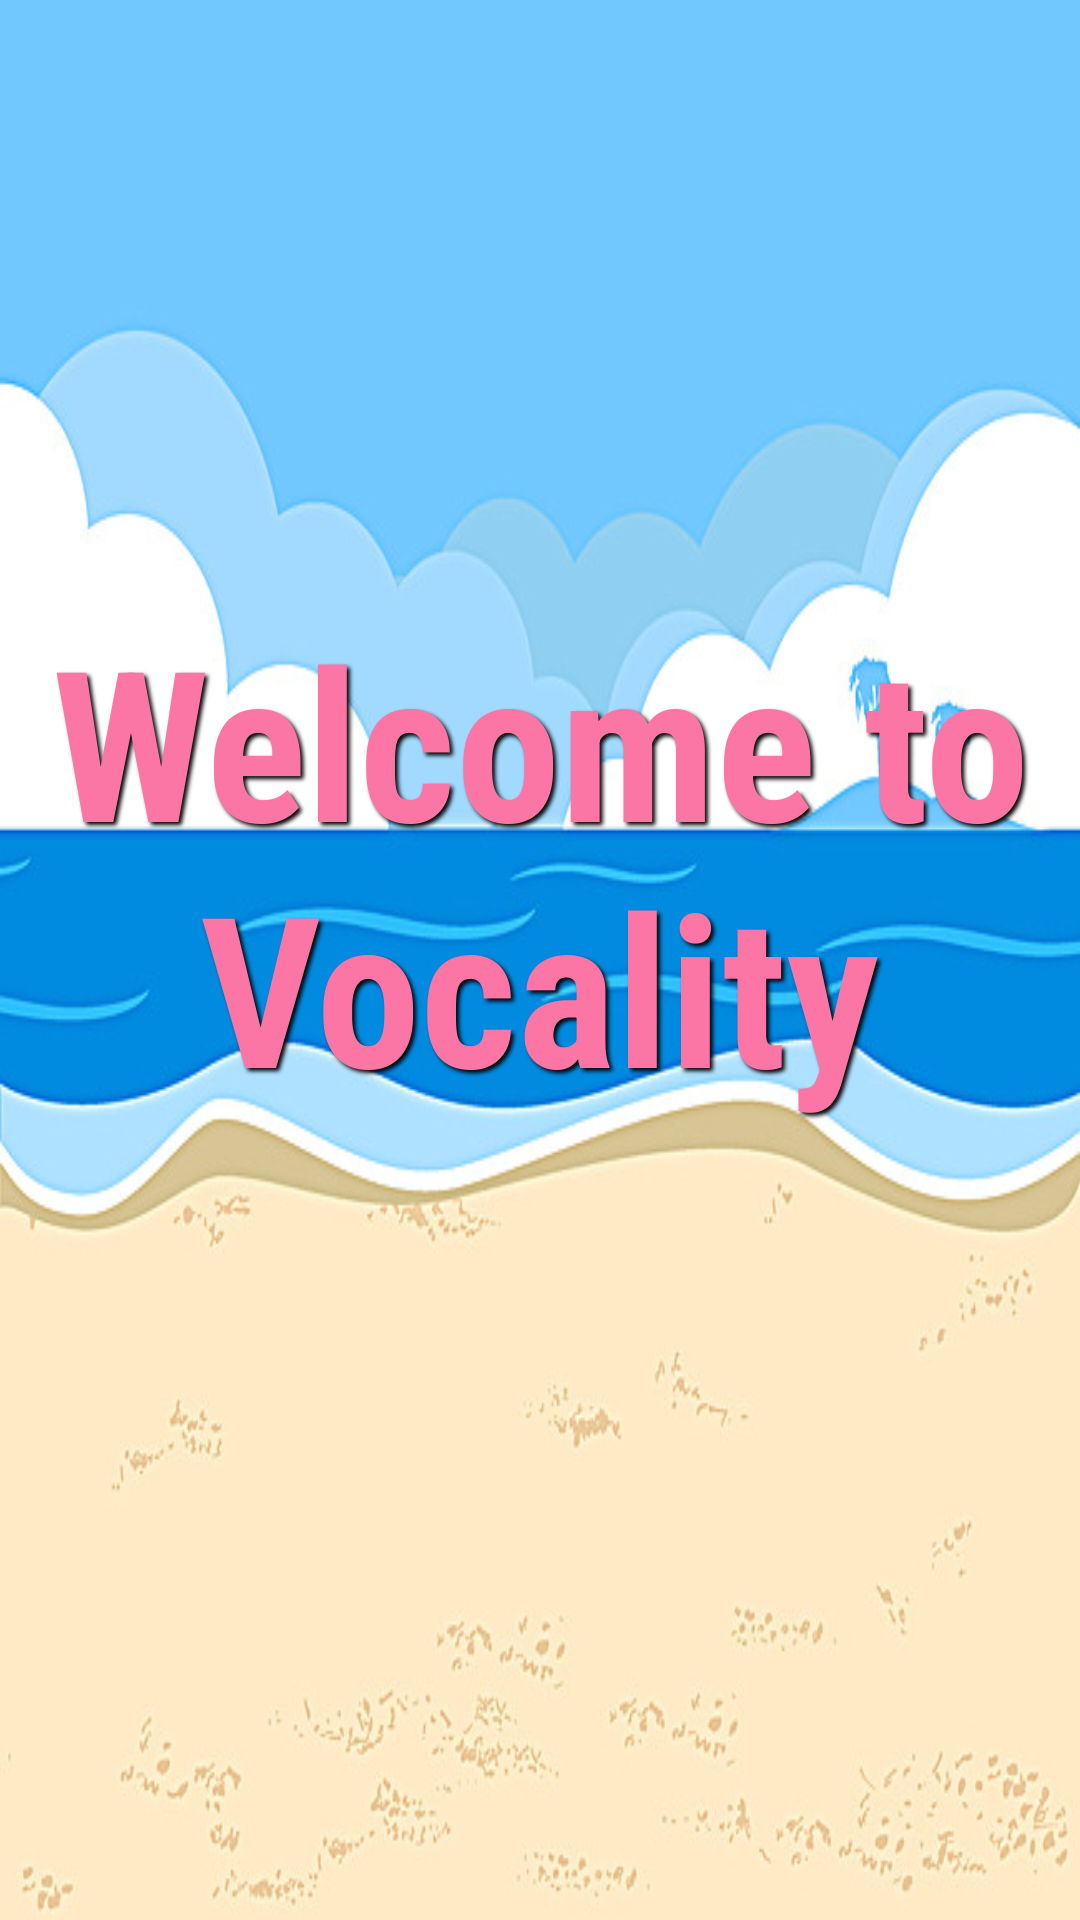

This screen was rendered from an Android layout file. Write that file and the resources it references.
<!-- AndroidManifest.xml: application theme AppTheme.My -->
<!-- res/layout/activity_splash.xml -->
<?xml version="1.0" encoding="utf-8"?>
<LinearLayout xmlns:android="http://schemas.android.com/apk/res/android"
    android:id="@+id/back"
    android:layout_width="match_parent"
    android:layout_height="match_parent"
    android:background="@drawable/beach"
    android:onClick="weiter"
    android:orientation="vertical">

    <TextView
        android:id="@+id/txtView2"
        android:layout_width="wrap_content"
        android:layout_height="71dp"
        android:layout_weight="1"
        android:fontFamily="sans-serif-condensed"
        android:gravity="center_horizontal"
        android:onClick="weiter"
        android:paddingTop="200dp"
        android:shadowColor="#000000"
        android:shadowDx="3"
        android:shadowDy="3"
        android:shadowRadius="3"
        android:text="Welcome to Vocality"
        android:textAllCaps="false"
        android:textAppearance="@style/TextAppearance.AppCompat.Headline"
        android:textColor="?attr/colorAccent"
        android:textSize="70sp"
        android:textStyle="bold" />



</LinearLayout>
<!-- resources referenced by this layout -->
<resources>
  <color name="colorPrimaryDark">#1a0f6c</color>
  <color name="colorPrimary">#57d5e0</color>
  <color name="colorAccent">#fb76a5</color>
  <!-- drawable button (drawable) -->
  <?xml version="1.0" encoding="utf-8"?>
  <selector xmlns:android="http://schemas.android.com/apk/res/android">
      <item android:drawable="@drawable/disable_button" android:state_enabled="false"/>
      <item android:drawable="@drawable/pressed_button" android:state_enabled="true" android:state_pressed="true"/>
      <item android:drawable="@drawable/focus_button" android:state_enabled="true" android:state_focused="true"/>
      <item android:drawable="@drawable/enable_button" android:state_enabled="true"/>
  </selector>
  <!-- drawable bar (drawable) -->
  <selector xmlns:android="http://schemas.android.com/apk/res/android">
      <item><layer-list>
      <item android:right="0dp" android:top="0dp"><shape>/>
          <solid android:color="#b2edff" />
      </shape></item>
          <item android:bottom="5dp" android:left="0dp"><shape>
              <gradient android:angle="180" android:endColor="#b2edff" android:startColor="#63c0dd" />
          </shape></item>
      </layer-list></item>
  </selector>
  <!-- drawable foo (drawable) -->
  <selector xmlns:android="http://schemas.android.com/apk/res/android">
      <item android:bottom="5dp" android:left="5dp"><shape>
          <gradient android:angle="180" android:endColor="#b2edff" android:startColor="#63c0dd" />
      </shape></item>
  </selector>
  <color name="text_color_primary">#0e0e0e</color>
  <style name="AppCompatAlertDialogStyle" parent="Theme.AppCompat.Light.Dialog.Alert">
          <item name="colorAccent">@color/colorAccent</item>
          <item name="android:textColorPrimary">@color/text_color_secondary</item>
          <item name="android:background">@color/colorPrimaryDark</item>
          <item name="android:windowTitleStyle">@style/MyAlertDialogTitle</item>
      </style>
  <!-- drawable pressed_button (drawable) -->
  <selector xmlns:android="http://schemas.android.com/apk/res/android">
      <item><layer-list>
          <item android:right="1dp" android:top="1dp"><shape>
              <corners android:radius="25dp" />
              <solid android:color="#7ddcf9" />
          </shape></item>
          <item android:bottom="5dp" android:left="5dp"><shape>
              <gradient android:angle="180" android:endColor="#7ddcf9" android:startColor="#1fb5e3" />
              <stroke android:width="1dp" android:color="#faf8f9" />
              <corners android:radius="25dp" />
          </shape></item>
      </layer-list></item>
  </selector>
  <!-- drawable focus_button (drawable) -->
  <?xml version="1.0" encoding="utf-8"?>
  <shape xmlns:android="http://schemas.android.com/apk/res/android" >
      <corners android:radius="25dp" />
      <solid android:color="#b80751" />
  </shape>
  <!-- drawable enable_button (drawable) -->
  <selector xmlns:android="http://schemas.android.com/apk/res/android">
      <item><layer-list>
          <item android:right="1dp" android:top="1dp"><shape>
              <corners android:radius="25dp" />
              <solid android:color="#b2edff" />
          </shape></item>
          <item android:bottom="5dp" android:left="5dp"><shape>
              <gradient android:angle="180" android:endColor="#b2edff" android:startColor="#63c0dd" />
              <stroke android:width="1dp" android:color="#faf8f9" />
              <corners android:radius="25dp" />
          </shape></item>
      </layer-list></item>
  </selector>
  <color name="text_color_secondary">#fffdfd</color>
  <style name="MyAlertDialogTitle">
          <item name="android:maxLines">1</item>
          <item name="android:textColor">@color/colorAccent</item>
          <item name="android:textStyle">bold</item>
          <item name="android:textAllCaps">true</item>
          <item name="android:scrollHorizontally">true</item>
      </style>
</resources>
